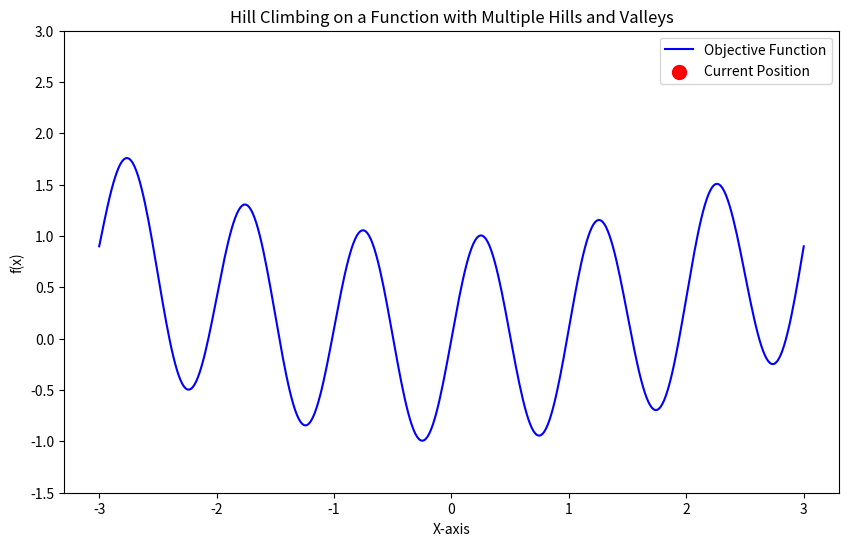

Write Python code to recreate this figure.
import numpy as np  # Importing NumPy for numerical operations
import matplotlib.pyplot as plt  # Importing Matplotlib for plotting
from matplotlib.animation import FuncAnimation  # Importing animation function from Matplotlib

def createTable(size):
    table = []
    for i in range(size):
        table.append([])
    return table

def hashFunc(x, a, b, m):
    return ((a * x + b) % m)

def load_factor(count, size):
    return count/size

def rehash(firstTable, a, b, newSize):
    newTable = createTable(newSize)
    for buck in firstTable:
        for value in buck:
            index = hashFunc(value, a, b, newSize)
            newTable[index].append(value)
    return newTable

loadThreshold = 0.75

def insert(table, count, a, b, m, value):
    index = hashFunc(value, a, b, m)
    if value not in table[index]:
        table[index.append(value)]
        count += 1
        if load_factor(count, m) > loadThreshold:
            newSize = m *2
            table = rehash(table, a, b, newSize)
            m = newSize
    return m, table, count

def calcCost(data, a, b, initialSize, loadThreshold=0.75):
    table = createTable(initialSize)
    m = initialSize
    collisions = 0
    count = 0
    rehashCount = 0
    
    for value in data:
        index = hashFunc(value, a, b, m)
        if table[index]:
            collisions += 1
        if value not in table[index]:
            table[index].append(value)
            count+=1
            
        if load_factor(count, m) > loadThreshold:
            rehashCount += 1
            newSize = m *2
            table = rehash(table, a, b, newSize)
            m = newSize
            
    
    collisionRate = collisions / len(data)
    return rehashCount, collisionRate


# Define the objective function
def objective_function(x):
    """Calculate the objective function value for given x."""
    return np.sin(2 * np.pi * x) + 0.1 * (x ** 2)  # Function with multiple hills and valleys

# Define the gradient (derivative) of the objective function for hill climbing
def gradient(x):
    """Compute the derivative of the objective function at point x."""
    return 2 * np.pi * np.cos(2 * np.pi * x) + 0.2 * x  # Derivative of the function

# Hill Climbing Algorithm
def hill_climbing(starting_point, learning_rate, steps):
    """
    Perform hill climbing optimization starting from an initial point.
    
    Args:
    starting_point: Initial point to start the hill climbing algorithm.
    learning_rate: The step size for each iteration.
    steps: Number of iterations to perform.
    
    Returns:
    path: A list of points representing the path taken by the hill climbing algorithm.
    """
    x = starting_point  # Initialize x from the starting point
    path = [x]  # Initialize the path with the starting point

    for _ in range(steps):
        # Calculate gradient at the current point
        grad = gradient(x)
        
        # Update x using the gradient and learning rate (move towards the gradient)
        x += learning_rate * grad
        
        # Append the new point (x) to the path
        path.append(x)
    
    return path  # Return the complete path taken by the algorithm

# Parameters for the hill climbing algorithm
learning_rate = 0.1  # Step size for hill climbing
steps = 100  # Number of iterations (steps)

# Create the range for the x-axis
x = np.linspace(-3, 3, 400)  # Generate 400 points in the x-axis range from -3 to 3
y = objective_function(x)  # Compute the corresponding y-values for each x point

# Set up the figure for plotting
fig, ax = plt.subplots(figsize=(10, 6))  # Create a figure with a specific size

# Plot the objective function
ax.plot(x, y, color='blue', label='Objective Function')  # Plot the objective function
ax.set_ylim(-1.5, 3)  # Set y-axis limits for better visibility

# Initialize the scatter plot for the climbing point
scat = ax.scatter([], [], color='red', s=100, label='Current Position')  # Initialize a scatter plot with an empty point

# Create a text annotation object (this will display the current x, y values)
text_annotation = ax.text(-2.5, 2.5, "", fontsize=12, color='black')  # Add text annotation to the plot

# Function to update the animation at each frame
def update(frame):
    """
    Update the scatter plot and the text annotation for each frame in the animation.
    
    Args:
    frame: Current frame number in the animation (represents iteration step).
    
    Returns:
    Updated scatter plot with the new (x) point and updated text annotation.
    """
    # Get the current point in the path
    x_val = path[frame]  # Get x value from the path at the current frame
    y_val = objective_function(x_val)  # Compute the corresponding y value using the objective function
    
    # Update the scatter plot's point position
    scat.set_offsets(np.array([[x_val, y_val]]))  # Set the position of the scatter point
    
    # Update the text annotation with the current x, y values
    text_annotation.set_text(f"x = {x_val:.4f}, f(x) = {y_val:.4f}")
    
    return scat, text_annotation  # Return the updated scatter plot and text annotation

# Function to reset the hill climbing path with a new random starting point
def reset_animation():
    """Reset the hill climbing path by choosing a new random starting point."""
    global path  # Declare path as a global variable so it can be updated

    # Choose a new random starting point in the range [-3, 3]
    starting_point = np.random.uniform(-3, 3)
    
    # Generate the new hill climbing path
    print(f"New Starting Point: x = {starting_point:.4f}")
    path = hill_climbing(starting_point, learning_rate, steps)

# Create the animation using FuncAnimation
ani = FuncAnimation(fig, update, frames=steps, init_func=reset_animation, interval=200, blit=False, repeat=True)

# Customize the plot with titles and labels
ax.set_title("Hill Climbing on a Function with Multiple Hills and Valleys")  # Title of the plot
ax.set_xlabel("X-axis")  # Label for the x-axis
ax.set_ylabel("f(x)")  # Label for the y-axis
ax.legend()  # Show legend

# Show the plot with the animation
plt.show()